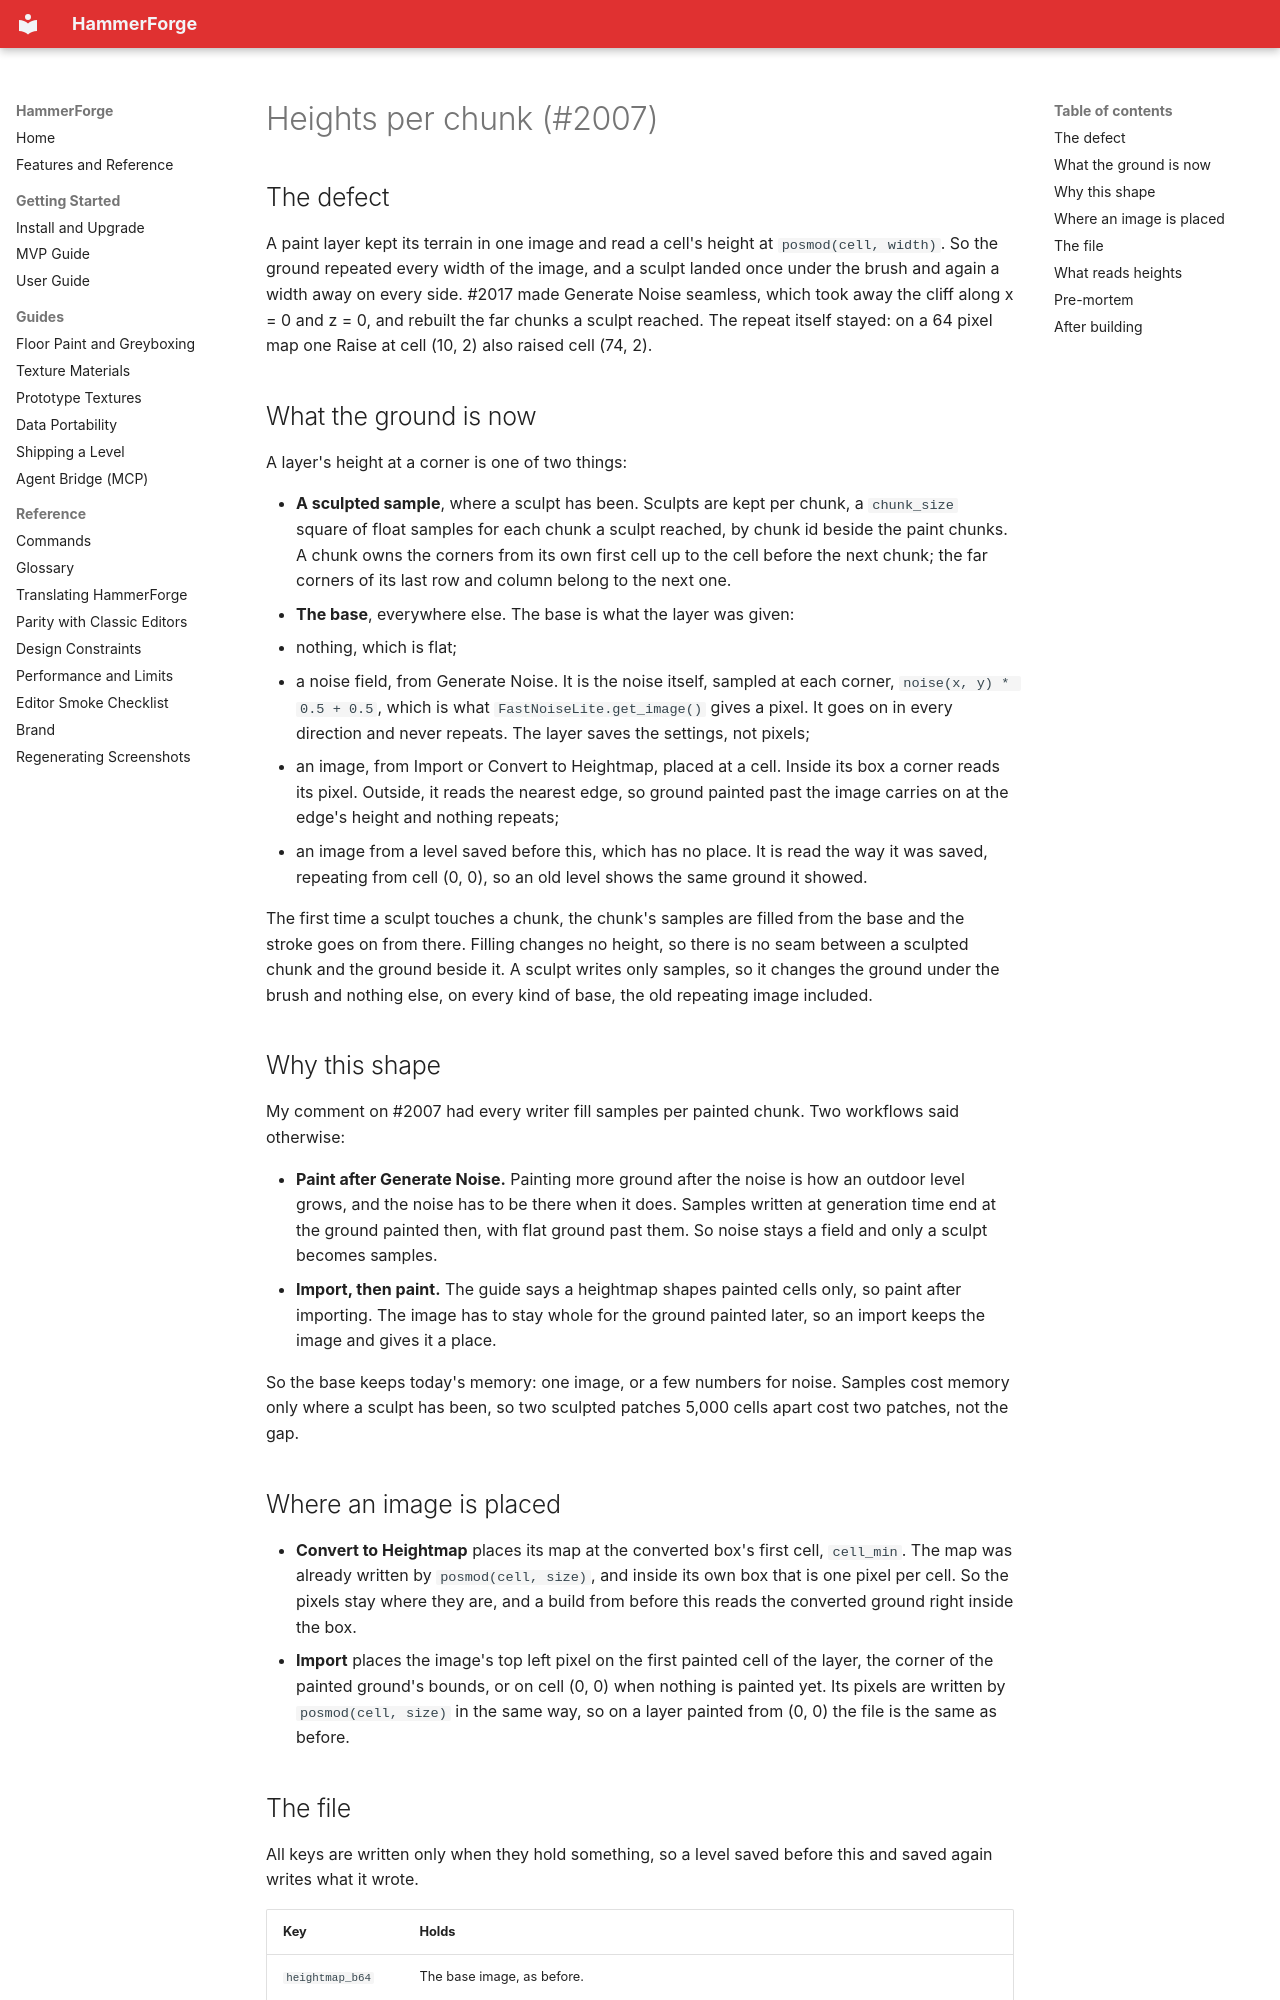

repository: saworbit/hammerforge · page: superpowers/specs/2026-10-31-heights-per-chunk-design/index.html · generator: mkdocs

# Heights per chunk (#2007)

## The defect

A paint layer kept its terrain in one image and read a cell's height at
`posmod(cell, width)`. So the ground repeated every width of the image, and a
sculpt landed once under the brush and again a width away on every side. #2017
made Generate Noise seamless, which took away the cliff along x = 0 and z = 0,
and rebuilt the far chunks a sculpt reached. The repeat itself stayed: on a
64 pixel map one Raise at cell (10, 2) also raised cell (74, 2).

## What the ground is now

A layer's height at a corner is one of two things:

- **A sculpted sample**, where a sculpt has been. Sculpts are kept per chunk, a
  `chunk_size` square of float samples for each chunk a sculpt reached, by chunk
  id beside the paint chunks. A chunk owns the corners from its own first cell
  up to the cell before the next chunk; the far corners of its last row and
  column belong to the next one.
- **The base**, everywhere else. The base is what the layer was given:
  - nothing, which is flat;
  - a noise field, from Generate Noise. It is the noise itself, sampled at each
    corner, `noise(x, y) * 0.5 + 0.5`, which is what `FastNoiseLite.get_image()`
    gives a pixel. It goes on in every direction and never repeats. The layer
    saves the settings, not pixels;
  - an image, from Import or Convert to Heightmap, placed at a cell. Inside its
    box a corner reads its pixel. Outside, it reads the nearest edge, so ground
    painted past the image carries on at the edge's height and nothing repeats;
  - an image from a level saved before this, which has no place. It is read the
    way it was saved, repeating from cell (0, 0), so an old level shows the same
    ground it showed.

The first time a sculpt touches a chunk, the chunk's samples are filled from the
base and the stroke goes on from there. Filling changes no height, so there is no
seam between a sculpted chunk and the ground beside it. A sculpt writes only
samples, so it changes the ground under the brush and nothing else, on every kind
of base, the old repeating image included.

## Why this shape

My comment on #2007 had every writer fill samples per painted chunk. Two
workflows said otherwise:

- **Paint after Generate Noise.** Painting more ground after the noise is how an
  outdoor level grows, and the noise has to be there when it does. Samples
  written at generation time end at the ground painted then, with flat ground
  past them. So noise stays a field and only a sculpt becomes samples.
- **Import, then paint.** The guide says a heightmap shapes painted cells only,
  so paint after importing. The image has to stay whole for the ground painted
  later, so an import keeps the image and gives it a place.

So the base keeps today's memory: one image, or a few numbers for noise. Samples
cost memory only where a sculpt has been, so two sculpted patches 5,000 cells
apart cost two patches, not the gap.

## Where an image is placed

- **Convert to Heightmap** places its map at the converted box's first cell,
  `cell_min`. The map was already written by `posmod(cell, size)`, and inside its
  own box that is one pixel per cell. So the pixels stay where they are, and a
  build from before this reads the converted ground right inside the box.
- **Import** places the image's top left pixel on the first painted cell of the
  layer, the corner of the painted ground's bounds, or on cell (0, 0) when
  nothing is painted yet. Its pixels are written by `posmod(cell, size)` in the
  same way, so on a layer painted from (0, 0) the file is the same as before.
